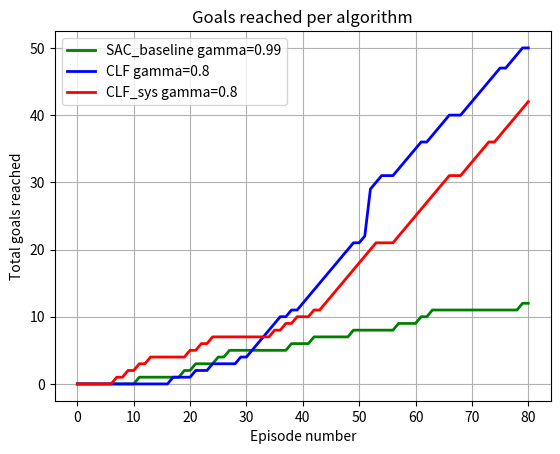

Source code (Python):
import matplotlib.pyplot as plt
import numpy as np

sac=[0,0,0,0,0,0,0,0,0,0,
     0,1,1,1,1,1,1,1,1,2,
     2,3,3,3,3,4,4,5,5,5,
     5,5,5,5,5,5,5,5,6,6,
     6,6,7,7,7,7,7,7,7,8,
     8,8,8,8,8,8,8,9,9,9,
     9,10,10,11,11,11,11,11,11,
     11,11,11,11,11,11,11,11,11,11,12,12
]

sys=[0,0,0,0,0,0,0,1,1,2,
     2,3,3,4,4,4,4,4,4,4,
     5,5,6,6,7,7,7,7,7,7,
     7,7,7,7,7,8,8,9,9,10,
     10,10,11,11,12,13,14,15,16,17,
     18,19,20,21,21,21,21,22,23,24,
     25,26,27,28,29,30,31,31,31,32,
     33,34,35,36,36,37,38,39,40,41,
     42
]

clvf=[0,0,0,0,0,0,0,0,0,0,
     0,0,0,0,0,0,0,1,1,1,
     1,2,2,2,3,3,3,3,3,4,4,
     5,6,7,8,9,10,10,11,11,12,
     13,14,15,16,17,18,19,20,21,21,22,
     29,30,31,31,31,32,33,34,35,36,36,37,38,
     39,40,40,40,41,42,43,44,45,46,47,
     47,48,49,50,50
]



     
t=np.arange(81)


fig, ax = plt.subplots(1)

ax.plot(t, sac, lw=2, label='SAC_baseline gamma=0.99', color='green')
ax.plot(t, clvf, lw=2, label='CLF gamma=0.8', color='blue')
ax.plot(t, sys, lw=2, label='CLF_sys gamma=0.8', color='red')


ax.set_title('Goals reached per algorithm')
ax.legend(loc='upper left')
ax.set_xlabel('Episode number')
ax.set_ylabel('Total goals reached')
ax.grid()
plt.show()
